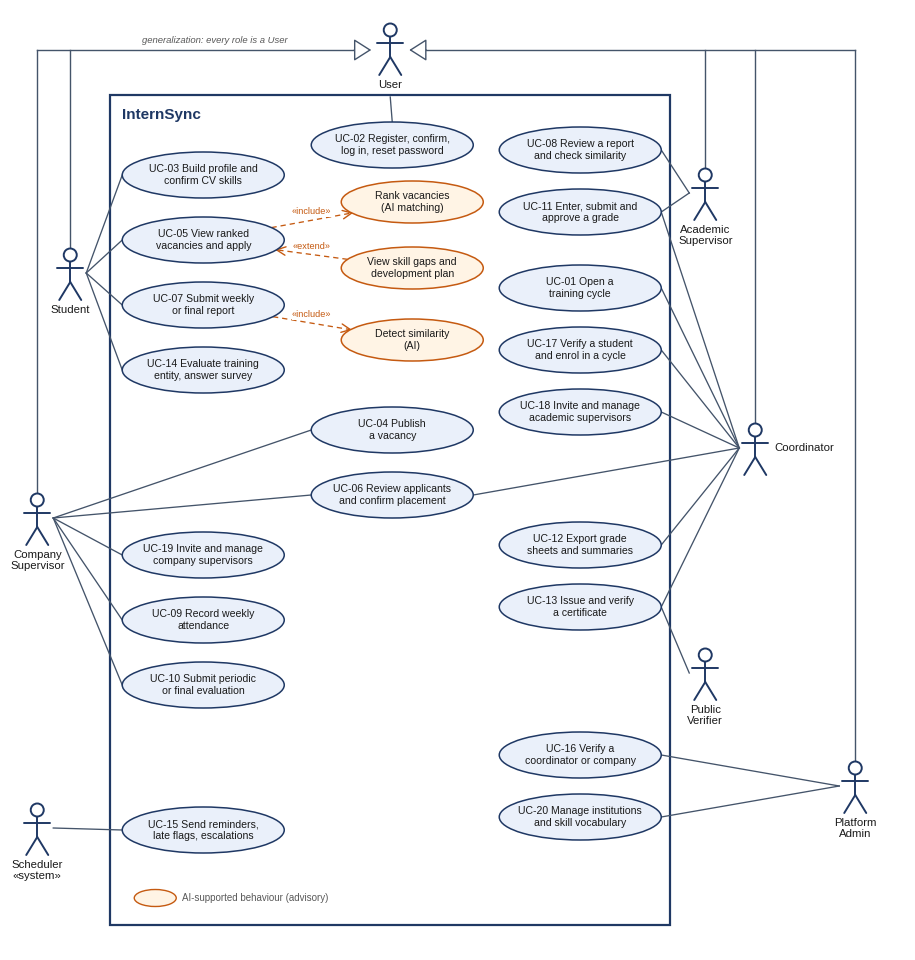

Source code (Python): (Note: this script raises an exception after producing the figure.)
"""UML use case diagram for InternSync, drawn with matplotlib for precise layout.
Coordinates are in inches on a W x H canvas (y grows upward)."""
import math
import sys

import matplotlib
matplotlib.use("Agg")
import matplotlib.pyplot as plt
from matplotlib.patches import Ellipse, FancyArrowPatch, Rectangle, Circle

NAVY = "#1F3864"
FILL = "#EAF0FA"
EDGE = "#44546A"
TXT = "#1A1A1A"
AI_FILL = "#FFF4E5"
AI_EDGE = "#C55A11"
plt.rcParams["font.family"] = ["Liberation Sans", "Arial", "DejaVu Sans"]  # first one installed wins

W, H = 8.95, 9.4
fig = plt.figure(figsize=(W, H))
ax = fig.add_axes([0, 0, 1, 1])
ax.set_xlim(0, W)
ax.set_ylim(0, H)
ax.axis("off")

EW, EH = 1.62, 0.46  # ellipse size
AW, AH = 1.42, 0.42  # AI sub-use-case size

# ---------------------------------------------------------------- model
actors = {
    "USER": (3.8, 9.00, "User"),
    "ST": (0.60, 6.75, "Student"),
    "CS": (0.27, 4.30, "Company\nSupervisor"),
    "AS": (6.95, 7.55, "Academic\nSupervisor"),
    "CO": (7.45, 5.00, "Coordinator"),
    "PV": (6.95, 2.75, "Public\nVerifier"),
    "PA": (8.45, 1.62, "Platform\nAdmin"),
    "SCH": (0.27, 1.20, "Scheduler\n«system»"),
}
cL, cM, cR = 1.93, 3.82, 5.70
cA = 4.02
ucs = {
    "UC02": (cM, 8.05, "UC-02 Register, confirm,\nlog in, reset password", False),
    "UC03": (cL, 7.75, "UC-03 Build profile and\nconfirm CV skills", False),
    "UC05": (cL, 7.10, "UC-05 View ranked\nvacancies and apply", False),
    "UC07": (cL, 6.45, "UC-07 Submit weekly\nor final report", False),
    "UC14": (cL, 5.80, "UC-14 Evaluate training\nentity, answer survey", False),
    "RANK": (cA, 7.48, "Rank vacancies\n(AI matching)", True),
    "PLAN": (cA, 6.82, "View skill gaps and\ndevelopment plan", True),
    "SIM": (cA, 6.10, "Detect similarity\n(AI)", True),
    "UC04": (cM, 5.20, "UC-04 Publish\na vacancy", False),
    "UC06": (cM, 4.55, "UC-06 Review applicants\nand confirm placement", False),
    "UC19": (cL, 3.95, "UC-19 Invite and manage\ncompany supervisors", False),
    "UC09": (cL, 3.30, "UC-09 Record weekly\nattendance", False),
    "UC10": (cL, 2.65, "UC-10 Submit periodic\nor final evaluation", False),
    "UC15": (cL, 1.20, "UC-15 Send reminders,\nlate flags, escalations", False),
    "UC08": (cR, 8.00, "UC-08 Review a report\nand check similarity", False),
    "UC11": (cR, 7.38, "UC-11 Enter, submit and\napprove a grade", False),
    "UC01": (cR, 6.62, "UC-01 Open a\ntraining cycle", False),
    "UC17": (cR, 6.00, "UC-17 Verify a student\nand enrol in a cycle", False),
    "UC18": (cR, 5.38, "UC-18 Invite and manage\nacademic supervisors", False),
    "UC12": (cR, 4.05, "UC-12 Export grade\nsheets and summaries", False),
    "UC13": (cR, 3.43, "UC-13 Issue and verify\na certificate", False),
    "UC16": (cR, 1.95, "UC-16 Verify a\ncoordinator or company", False),
    "UC20": (cR, 1.33, "UC-20 Manage institutions\nand skill vocabulary", False),
}
assoc = [
    ("USER", "UC02"),
    ("ST", "UC03"), ("ST", "UC05"), ("ST", "UC07"), ("ST", "UC14"),
    ("CS", "UC04"), ("CS", "UC06"), ("CS", "UC19"), ("CS", "UC09"), ("CS", "UC10"),
    ("AS", "UC08"), ("AS", "UC11"),
    ("CO", "UC01"), ("CO", "UC17"), ("CO", "UC18"), ("CO", "UC06"), ("CO", "UC11"), ("CO", "UC12"),
    ("CO", "UC13"),
    ("PV", "UC13"),
    ("PA", "UC16"), ("PA", "UC20"),
    ("SCH", "UC15"),
]
rels = [("UC05", "RANK", "«include»"), ("PLAN", "UC05", "«extend»"), ("UC07", "SIM", "«include»")]


# ---------------------------------------------------------------- helpers
def size(key):
    return (AW, AH) if ucs[key][3] else (EW, EH)


def ellipse_point(cx, cy, tx, ty, key=None):
    """Point on the use-case ellipse boundary in the direction of (tx, ty)."""
    w, h = size(key) if key else (EW, EH)
    a, b = w / 2, h / 2
    dx, dy = tx - cx, ty - cy
    k = 1 / math.sqrt((dx / a) ** 2 + (dy / b) ** 2)
    return cx + dx * k, cy + dy * k


def actor_point(ax_, ay_, tx, ty):
    """Attach point beside the actor body, facing the target."""
    side = 1 if tx > ax_ else -1
    return ax_ + 0.16 * side, ay_ + 0.02


def draw_actor(x, y, label, side=False):
    kw = dict(color=NAVY, lw=1.4, solid_capstyle="round", zorder=4)
    ax.add_patch(Circle((x, y + 0.20), 0.065, fill=True, fc="white", ec=NAVY, lw=1.4, zorder=4))
    ax.plot([x, x], [y + 0.135, y - 0.07], **kw)
    ax.plot([x - 0.13, x + 0.13], [y + 0.07, y + 0.07], **kw)
    ax.plot([x, x - 0.11], [y - 0.07, y - 0.25], **kw)
    ax.plot([x, x + 0.11], [y - 0.07, y - 0.25], **kw)
    if side:
        ax.text(x + 0.19, y + 0.02, label, ha="left", va="center", fontsize=8.2, color=TXT, zorder=4)
    else:
        ax.text(x, y - 0.30, label, ha="center", va="top", fontsize=8.2, color=TXT, zorder=4, linespacing=1.1)


# ---------------------------------------------------------------- system boundary
ax.add_patch(Rectangle((1.00, 0.25), 5.60, 8.30, fill=True, fc="white", ec=NAVY, lw=1.6, zorder=0))
ax.text(1.12, 8.42, "InternSync", ha="left", va="top", fontsize=11, fontweight="bold", color=NAVY)

# ---------------------------------------------------------------- generalization bus to "User"
ux, uy = actors["USER"][0], actors["USER"][1]
BUS = uy + 0.0
line = dict(color=EDGE, lw=1.0, zorder=1)
for key in ("ST", "CS"):
    x, y, _ = actors[key]
    ax.plot([x, x], [y + 0.27, BUS], **line)
for key in ("AS", "CO", "PA"):
    x, y, _ = actors[key]
    ax.plot([x, x], [y + 0.27, BUS], **line)
for x0, sgn in ((actors["CS"][0], -1), (actors["PA"][0], 1)):
    tip = ux + sgn * 0.19
    start = ux + sgn * 0.36
    ax.plot([x0, start], [BUS, BUS], **line)
    ax.add_patch(FancyArrowPatch((start, BUS), (tip, BUS),
                                 arrowstyle="-|>,head_length=0.55,head_width=0.35", mutation_scale=20,
                                 fc="white", ec=EDGE, lw=1.0, zorder=2, shrinkA=0, shrinkB=0))
ax.text(ux - 1.75, BUS + 0.05, "generalization: every role is a User", fontsize=6.8, color="#595959",
        ha="center", va="bottom", style="italic")

# ---------------------------------------------------------------- associations
for a, u in assoc:
    axx, ayy, _ = actors[a]
    cx, cy, _, _ = ucs[u]
    if a == "USER":
        p0 = (axx, ayy - 0.47)
        p1 = (cx, cy + EH / 2)
    else:
        p0 = actor_point(axx, ayy, cx, cy)
        half = size(u)[0] / 2
        p1 = (cx - half, cy) if axx < cx else (cx + half, cy)
    ax.plot([p0[0], p1[0]], [p0[1], p1[1]], color=EDGE, lw=0.95, zorder=1)

# ---------------------------------------------------------------- include / extend
for s, t, lab in rels:
    sx, sy, _, _ = ucs[s]
    tx, ty, _, _ = ucs[t]
    p0 = ellipse_point(sx, sy, tx, ty, s)
    p1 = ellipse_point(tx, ty, sx, sy, t)
    ax.plot([p0[0], p1[0]], [p0[1], p1[1]], color=AI_EDGE, lw=0.95, linestyle=(0, (4, 3)), zorder=2)
    ang = math.atan2(p1[1] - p0[1], p1[0] - p0[0])
    for d in (math.radians(155), math.radians(-155)):
        ax.plot([p1[0], p1[0] + 0.10 * math.cos(ang + d)], [p1[1], p1[1] + 0.10 * math.sin(ang + d)],
                color=AI_EDGE, lw=1.0, zorder=2, solid_capstyle="round")
    mx, my = (p0[0] + p1[0]) / 2, (p0[1] + p1[1]) / 2
    ax.text(mx, my + 0.04, lab, fontsize=6.6, color=AI_EDGE, ha="center", va="bottom", zorder=6,
            bbox=dict(boxstyle="square,pad=0.05", fc="white", ec="none"))

# ---------------------------------------------------------------- use cases and actors
for key, (x, y, label, ai) in ucs.items():
    w, h = size(key)
    ax.add_patch(Ellipse((x, y), w, h, fc=AI_FILL if ai else FILL, ec=AI_EDGE if ai else NAVY, lw=1.1, zorder=3))
    ax.text(x, y, label, ha="center", va="center", fontsize=7.6, color=TXT, zorder=4, linespacing=1.15)
for key, (x, y, label) in actors.items():
    draw_actor(x, y, label, side=(key == "CO"))

# legend
ax.add_patch(Ellipse((1.45, 0.52), 0.42, 0.17, fc=AI_FILL, ec=AI_EDGE, lw=1.0, zorder=3))
ax.text(1.72, 0.52, "AI-supported behaviour (advisory)", fontsize=7, va="center", color="#595959")

out = sys.argv[1] if len(sys.argv) > 1 else "../png/01_use_case"
fig.savefig(out + ".png", dpi=250)
fig.savefig(out.replace("/png/", "/svg/") + ".svg")
print("ok")
